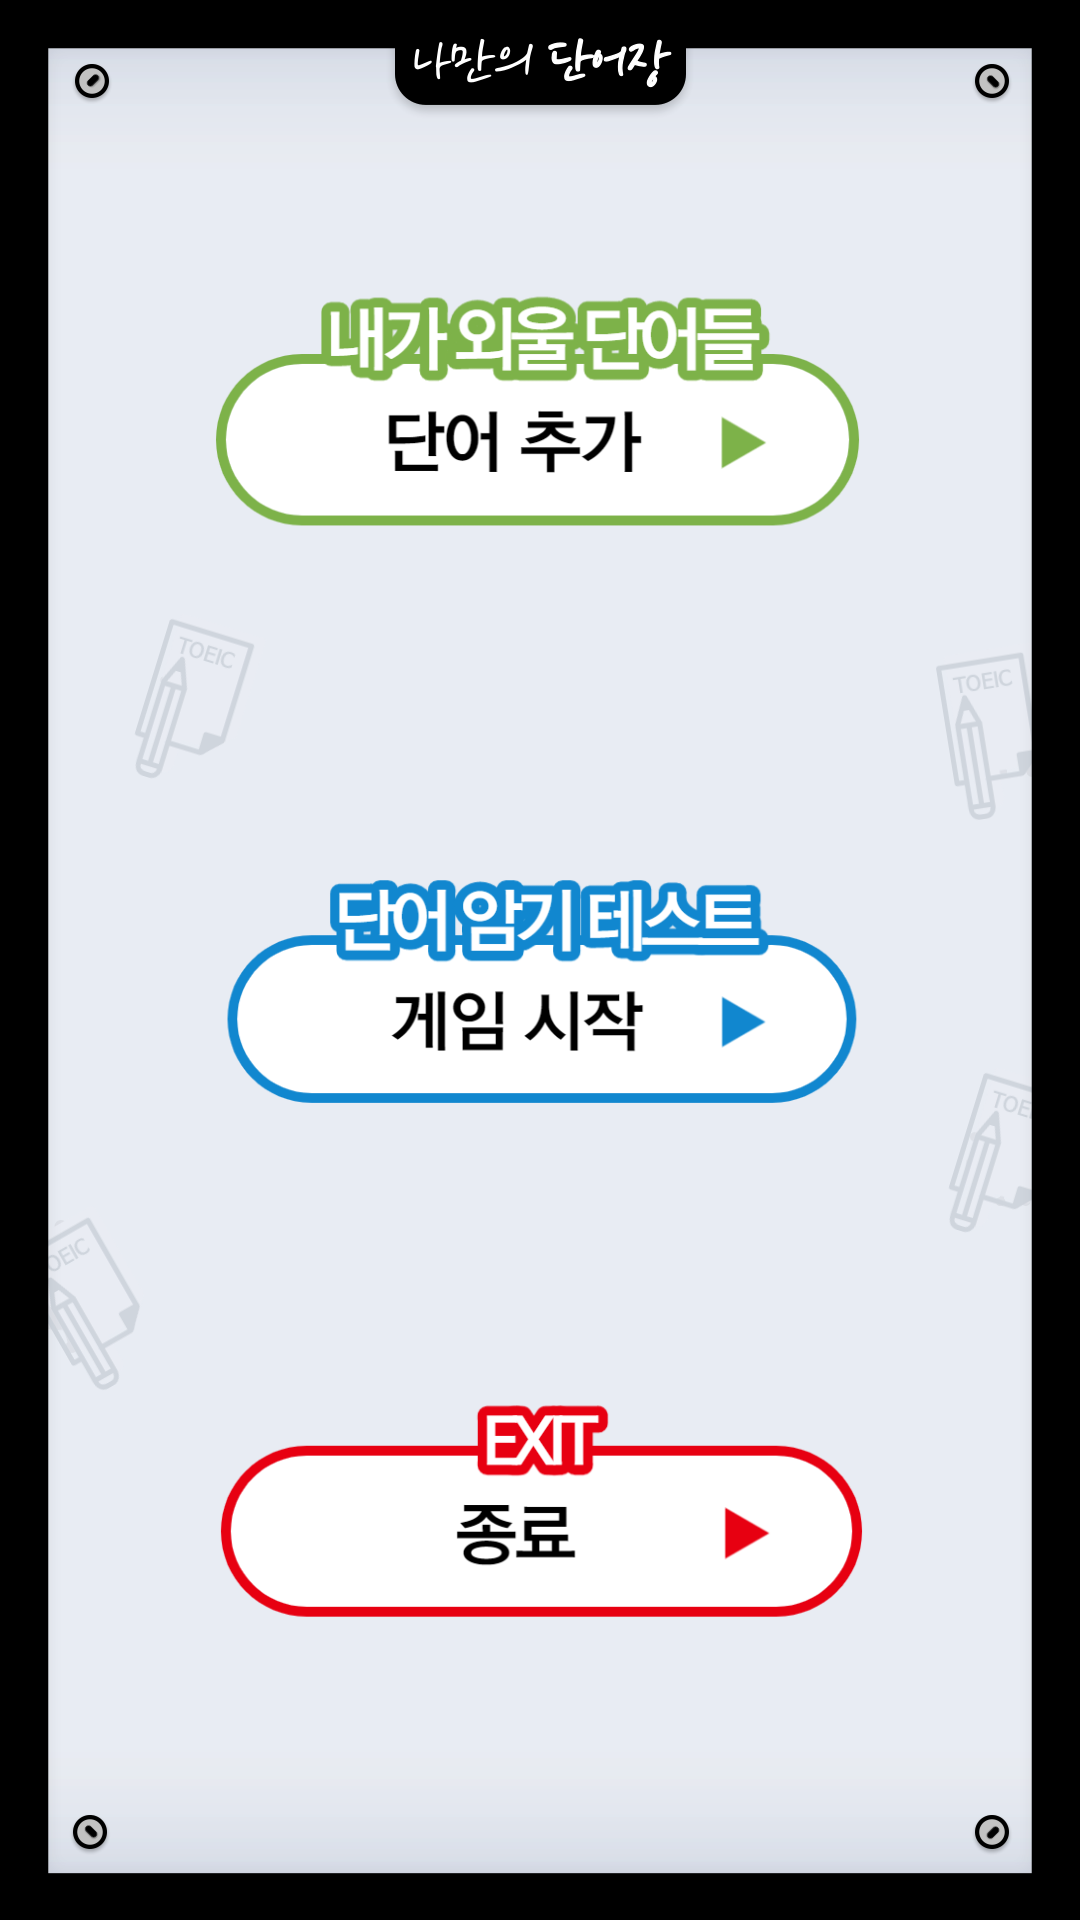

Layout XML and referenced resources for this Android screen:
<!-- AndroidManifest.xml: application theme AppTheme -->
<!-- res/layout/activity_main.xml -->
<?xml version="1.0" encoding="utf-8"?>
<LinearLayout xmlns:android="http://schemas.android.com/apk/res/android"
    xmlns:app="http://schemas.android.com/apk/res-auto"
    xmlns:tools="http://schemas.android.com/tools"
    android:layout_width="match_parent"
    android:layout_height="match_parent"
    android:orientation="vertical"
    tools:context=".MainActivity"
    android:background="@drawable/background">

    <FrameLayout
        android:layout_width="match_parent"
        android:layout_height="match_parent">


        <ImageButton
            android:id="@+id/btn_add"
            android:layout_width="218dp"
            android:layout_height="85dp"
            android:layout_gravity="center"
            android:layout_marginBottom="183dp"
            android:background="#00FF0000"
            android:scaleType="fitCenter"
            android:src="@drawable/btn_add" />

        <ImageButton
            android:id="@+id/btn_test"
            android:layout_width="218dp"
            android:layout_height="85dp"
            android:layout_gravity="center"
            android:layout_marginTop="10dp"
            android:background="#00ff0000"
            android:scaleType="fitCenter"
            android:src="@drawable/btn_test" />

        <ImageButton
            android:id="@+id/btn_exit"
            android:layout_width="218dp"
            android:layout_height="85dp"
            android:layout_gravity="center"
            android:layout_marginTop="183dp"
            android:background="#00ff0000"
            android:scaleType="fitCenter"
            android:src="@drawable/btn_exit" />


    </FrameLayout>

</LinearLayout>
<!-- resources referenced by this layout -->
<resources>
  <!-- drawable background: png bitmap (drawable, 78454 bytes) -->
  <!-- drawable btn_add: png bitmap (drawable, 29029 bytes) -->
  <!-- drawable btn_exit: png bitmap (drawable, 16856 bytes) -->
  <!-- drawable btn_test: png bitmap (drawable, 28415 bytes) -->
  <style name="AppTheme" parent="Theme.AppCompat.Light.DarkActionBar">
          
          <item name="colorPrimary">@color/colorPrimary</item>
          <item name="colorPrimaryDark">@color/colorPrimaryDark</item>
          <item name="colorAccent">@color/colorAccent</item>
          <item name="windowActionBar">false</item>
          <item name="windowNoTitle">true</item>
          <item name="android:windowFullscreen">true</item>
      </style>
  <!-- not gathered from this repository: default colours our renderer supplied (Android Studio template values) -->
  <color name="colorPrimary">#FF6200EE</color>
  <color name="colorPrimaryDark">#FF3700B3</color>
  <color name="colorAccent">#FF03DAC5</color>
</resources>
